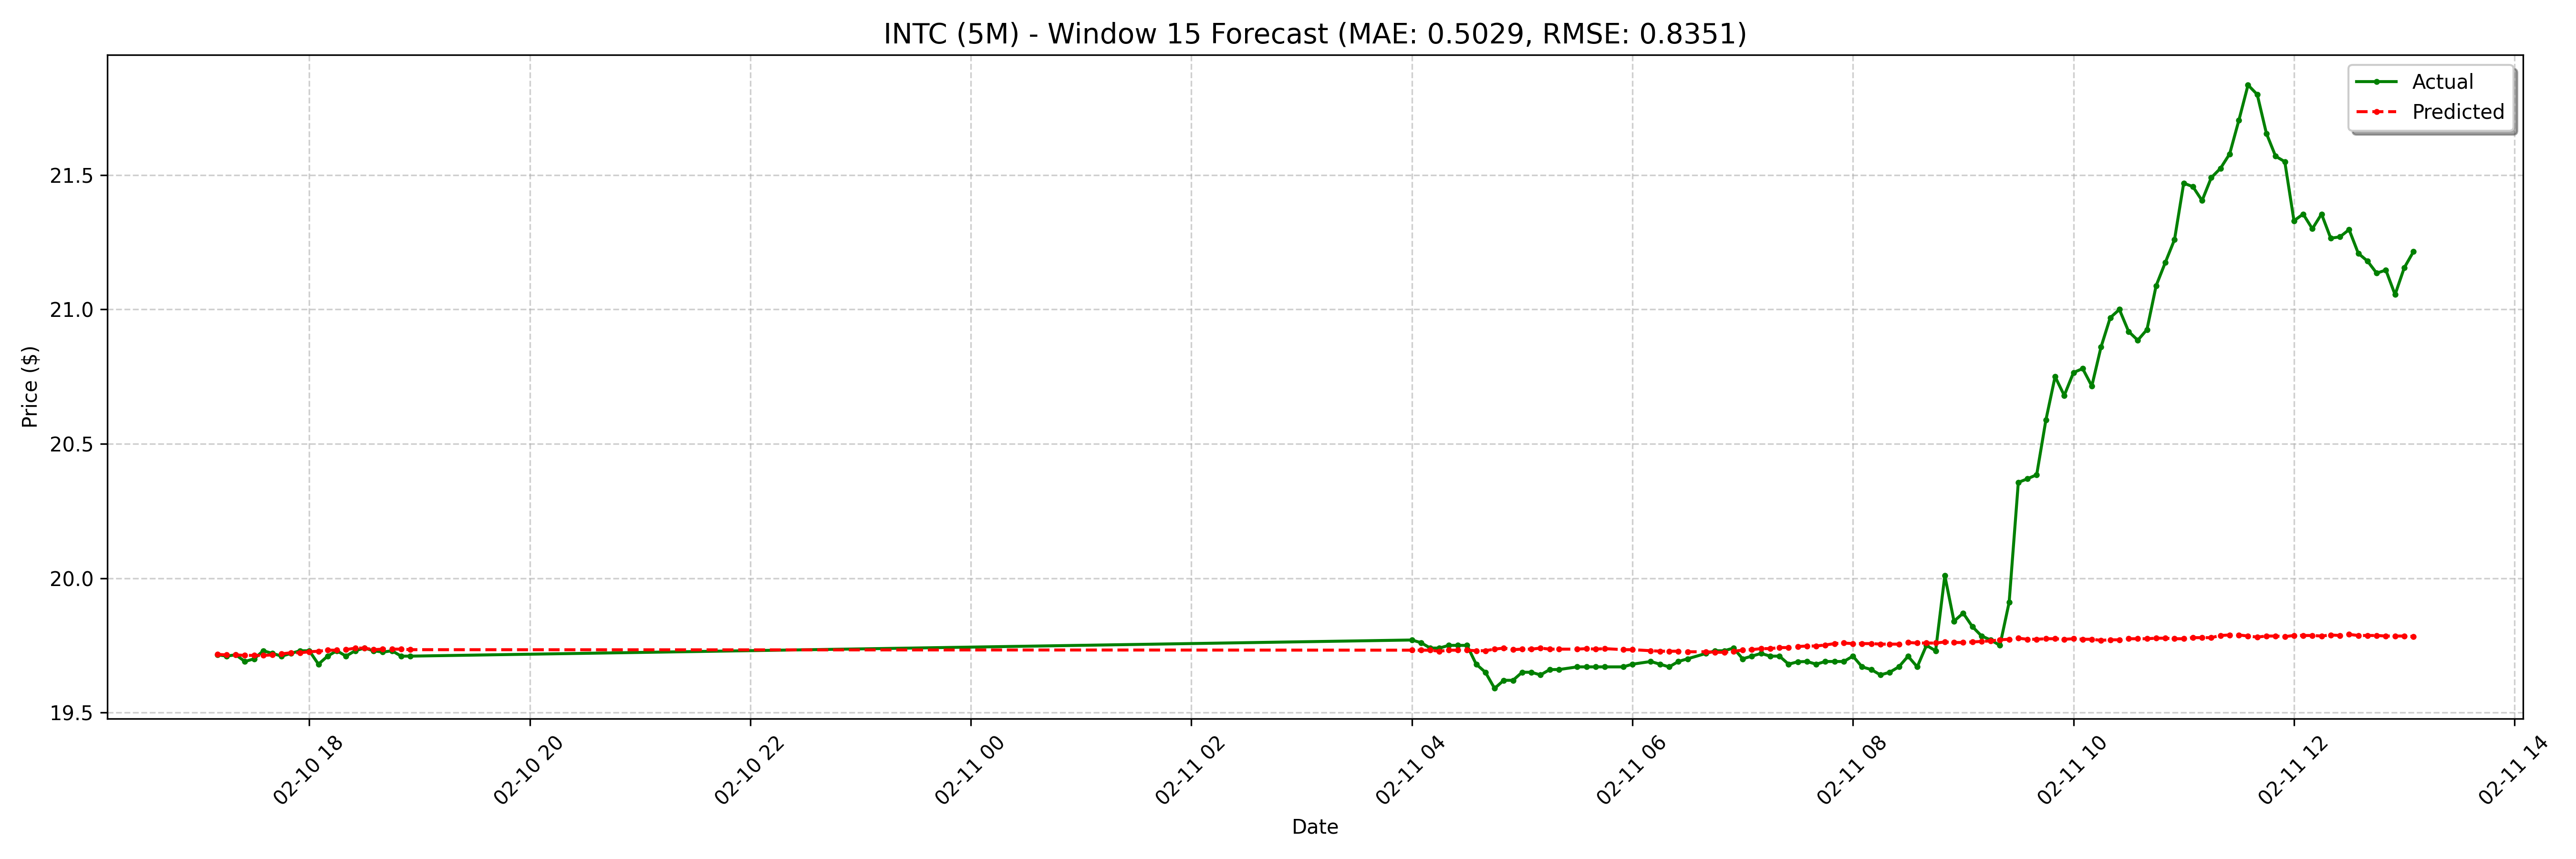

Values plotted in this chart, from the file beside it:
date, actual, forecast
2025-02-10 17:10:00-05:00, 19.71, 19.72
2025-02-10 17:15:00-05:00, 19.71, 19.71
2025-02-10 17:20:00-05:00, 19.71, 19.71
2025-02-10 17:25:00-05:00, 19.69, 19.71
2025-02-10 17:30:00-05:00, 19.7, 19.71
2025-02-10 17:35:00-05:00, 19.73, 19.71
2025-02-10 17:40:00-05:00, 19.72, 19.71
2025-02-10 17:45:00-05:00, 19.71, 19.72
2025-02-10 17:50:00-05:00, 19.72, 19.72
2025-02-10 17:55:00-05:00, 19.73, 19.72
2025-02-10 18:00:00-05:00, 19.73, 19.73
2025-02-10 18:05:00-05:00, 19.68, 19.73
2025-02-10 18:10:00-05:00, 19.71, 19.73
2025-02-10 18:15:00-05:00, 19.73, 19.73
2025-02-10 18:20:00-05:00, 19.71, 19.73
2025-02-10 18:25:00-05:00, 19.73, 19.74
2025-02-10 18:30:00-05:00, 19.74, 19.74
2025-02-10 18:35:00-05:00, 19.73, 19.73
2025-02-10 18:40:00-05:00, 19.73, 19.74
2025-02-10 18:45:00-05:00, 19.73, 19.74
2025-02-10 18:50:00-05:00, 19.71, 19.74
2025-02-10 18:55:00-05:00, 19.71, 19.73
2025-02-11 04:00:00-05:00, 19.77, 19.73
2025-02-11 04:05:00-05:00, 19.76, 19.73
2025-02-11 04:10:00-05:00, 19.74, 19.73
2025-02-11 04:15:00-05:00, 19.74, 19.73
2025-02-11 04:20:00-05:00, 19.75, 19.73
2025-02-11 04:25:00-05:00, 19.75, 19.73
2025-02-11 04:30:00-05:00, 19.75, 19.73
2025-02-11 04:35:00-05:00, 19.68, 19.73
2025-02-11 04:40:00-05:00, 19.65, 19.73
2025-02-11 04:45:00-05:00, 19.59, 19.74
2025-02-11 04:50:00-05:00, 19.62, 19.74
2025-02-11 04:55:00-05:00, 19.62, 19.73
2025-02-11 05:00:00-05:00, 19.65, 19.74
2025-02-11 05:05:00-05:00, 19.65, 19.74
2025-02-11 05:10:00-05:00, 19.64, 19.74
2025-02-11 05:15:00-05:00, 19.66, 19.74
2025-02-11 05:20:00-05:00, 19.66, 19.74
2025-02-11 05:30:00-05:00, 19.67, 19.74
2025-02-11 05:35:00-05:00, 19.67, 19.74
2025-02-11 05:40:00-05:00, 19.67, 19.74
2025-02-11 05:45:00-05:00, 19.67, 19.74
2025-02-11 05:55:00-05:00, 19.67, 19.73
2025-02-11 06:00:00-05:00, 19.68, 19.73
2025-02-11 06:10:00-05:00, 19.69, 19.73
2025-02-11 06:15:00-05:00, 19.68, 19.73
2025-02-11 06:20:00-05:00, 19.67, 19.73
2025-02-11 06:25:00-05:00, 19.69, 19.73
2025-02-11 06:30:00-05:00, 19.7, 19.73
2025-02-11 06:40:00-05:00, 19.72, 19.73
2025-02-11 06:45:00-05:00, 19.73, 19.72
2025-02-11 06:50:00-05:00, 19.73, 19.72
2025-02-11 06:55:00-05:00, 19.74, 19.73
2025-02-11 07:00:00-05:00, 19.7, 19.73
2025-02-11 07:05:00-05:00, 19.71, 19.73
2025-02-11 07:10:00-05:00, 19.72, 19.74
2025-02-11 07:15:00-05:00, 19.71, 19.74
2025-02-11 07:20:00-05:00, 19.71, 19.74
2025-02-11 07:25:00-05:00, 19.68, 19.74
... 68 more rows
